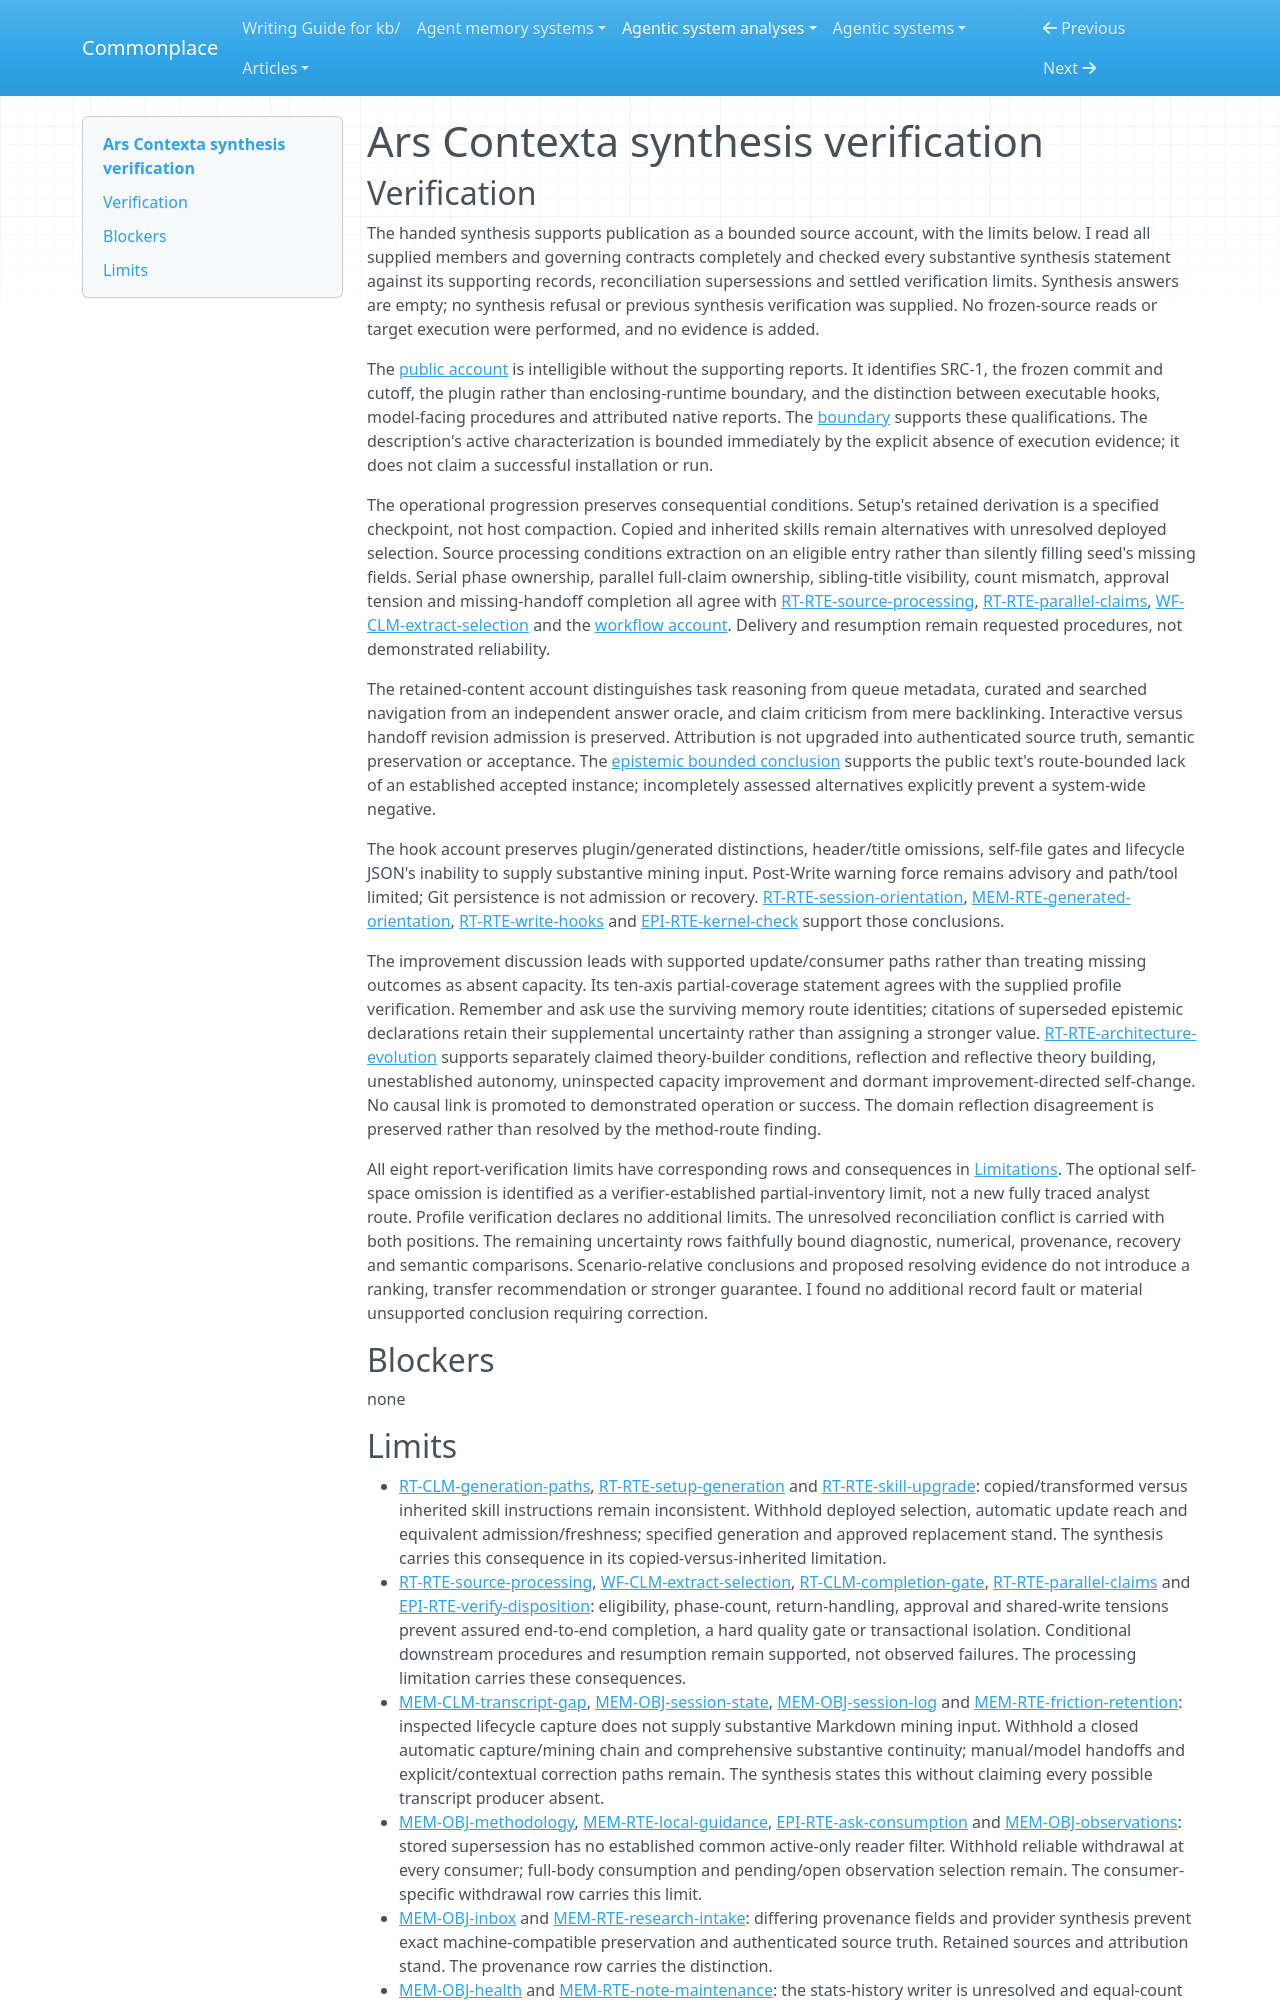

repository: zby/commonplace · page: agentic-system-analyses/retained/arscontexta/synthesis-verification/index.html · generator: mkdocs

---
type: agentic-system-analyses/types/agentic-system-verification.md
description: "Independent synthesis verification of Ars Contexta's public account and carried limitations at the frozen commit."
run-id: AAS-2026-10-12-arscontexta-f9e5f2f34166-01
reviewed-boundary: "2acfd5cc4473c4d06c46be63df748e77e00e2746"
---

# Ars Contexta synthesis verification

## Verification

The handed synthesis supports publication as a bounded source account, with the limits below. I read all supplied members and governing contracts completely and checked every substantive synthesis statement against its supporting records, reconciliation supersessions and settled verification limits. Synthesis answers are empty; no synthesis refusal or previous synthesis verification was supplied. No frozen-source reads or target execution were performed, and no evidence is added.

The [public account](synthesis.md#bounded-synthesis) is intelligible without the supporting reports. It identifies SRC-1, the frozen commit and cutoff, the plugin rather than enclosing-runtime boundary, and the distinction between executable hooks, model-facing procedures and attributed native reports. The [boundary](boundary.md#boundary-and-evidence) supports these qualifications. The description's active characterization is bounded immediately by the explicit absence of execution evidence; it does not claim a successful installation or run.

The operational progression preserves consequential conditions. Setup's retained derivation is a specified checkpoint, not host compaction. Copied and inherited skills remain alternatives with unresolved deployed selection. Source processing conditions extraction on an eligible entry rather than silently filling seed's missing fields. Serial phase ownership, parallel full-claim ownership, sibling-title visibility, count mismatch, approval tension and missing-handoff completion all agree with [RT-RTE-source-processing](runtime.md#rt-rte-source-processing), [RT-RTE-parallel-claims](runtime.md#rt-rte-parallel-claims), [WF-CLM-extract-selection](workflow.md#wf-clm-extract-selection) and the [workflow account](workflow.md#workflow-account). Delivery and resumption remain requested procedures, not demonstrated reliability.

The retained-content account distinguishes task reasoning from queue metadata, curated and searched navigation from an independent answer oracle, and claim criticism from mere backlinking. Interactive versus handoff revision admission is preserved. Attribution is not upgraded into authenticated source truth, semantic preservation or acceptance. The [epistemic bounded conclusion](epistemic.md#bounded-conclusion) supports the public text's route-bounded lack of an established accepted instance; incompletely assessed alternatives explicitly prevent a system-wide negative.

The hook account preserves plugin/generated distinctions, header/title omissions, self-file gates and lifecycle JSON's inability to supply substantive mining input. Post-Write warning force remains advisory and path/tool limited; Git persistence is not admission or recovery. [RT-RTE-session-orientation](runtime.md#rt-rte-session-orientation), [MEM-RTE-generated-orientation](memory.md#mem-rte-generated-orientation), [RT-RTE-write-hooks](runtime.md#rt-rte-write-hooks) and [EPI-RTE-kernel-check](epistemic.md#epi-rte-kernel-check) support those conclusions.

The improvement discussion leads with supported update/consumer paths rather than treating missing outcomes as absent capacity. Its ten-axis partial-coverage statement agrees with the supplied profile verification. Remember and ask use the surviving memory route identities; citations of superseded epistemic declarations retain their supplemental uncertainty rather than assigning a stronger value. [RT-RTE-architecture-evolution](runtime.md#rt-rte-architecture-evolution) supports separately claimed theory-builder conditions, reflection and reflective theory building, unestablished autonomy, uninspected capacity improvement and dormant improvement-directed self-change. No causal link is promoted to demonstrated operation or success. The domain reflection disagreement is preserved rather than resolved by the method-route finding.

All eight report-verification limits have corresponding rows and consequences in [Limitations](synthesis.md#limitations). The optional self-space omission is identified as a verifier-established partial-inventory limit, not a new fully traced analyst route. Profile verification declares no additional limits. The unresolved reconciliation conflict is carried with both positions. The remaining uncertainty rows faithfully bound diagnostic, numerical, provenance, recovery and semantic comparisons. Scenario-relative conclusions and proposed resolving evidence do not introduce a ranking, transfer recommendation or stronger guarantee. I found no additional record fault or material unsupported conclusion requiring correction.

## Blockers

none
